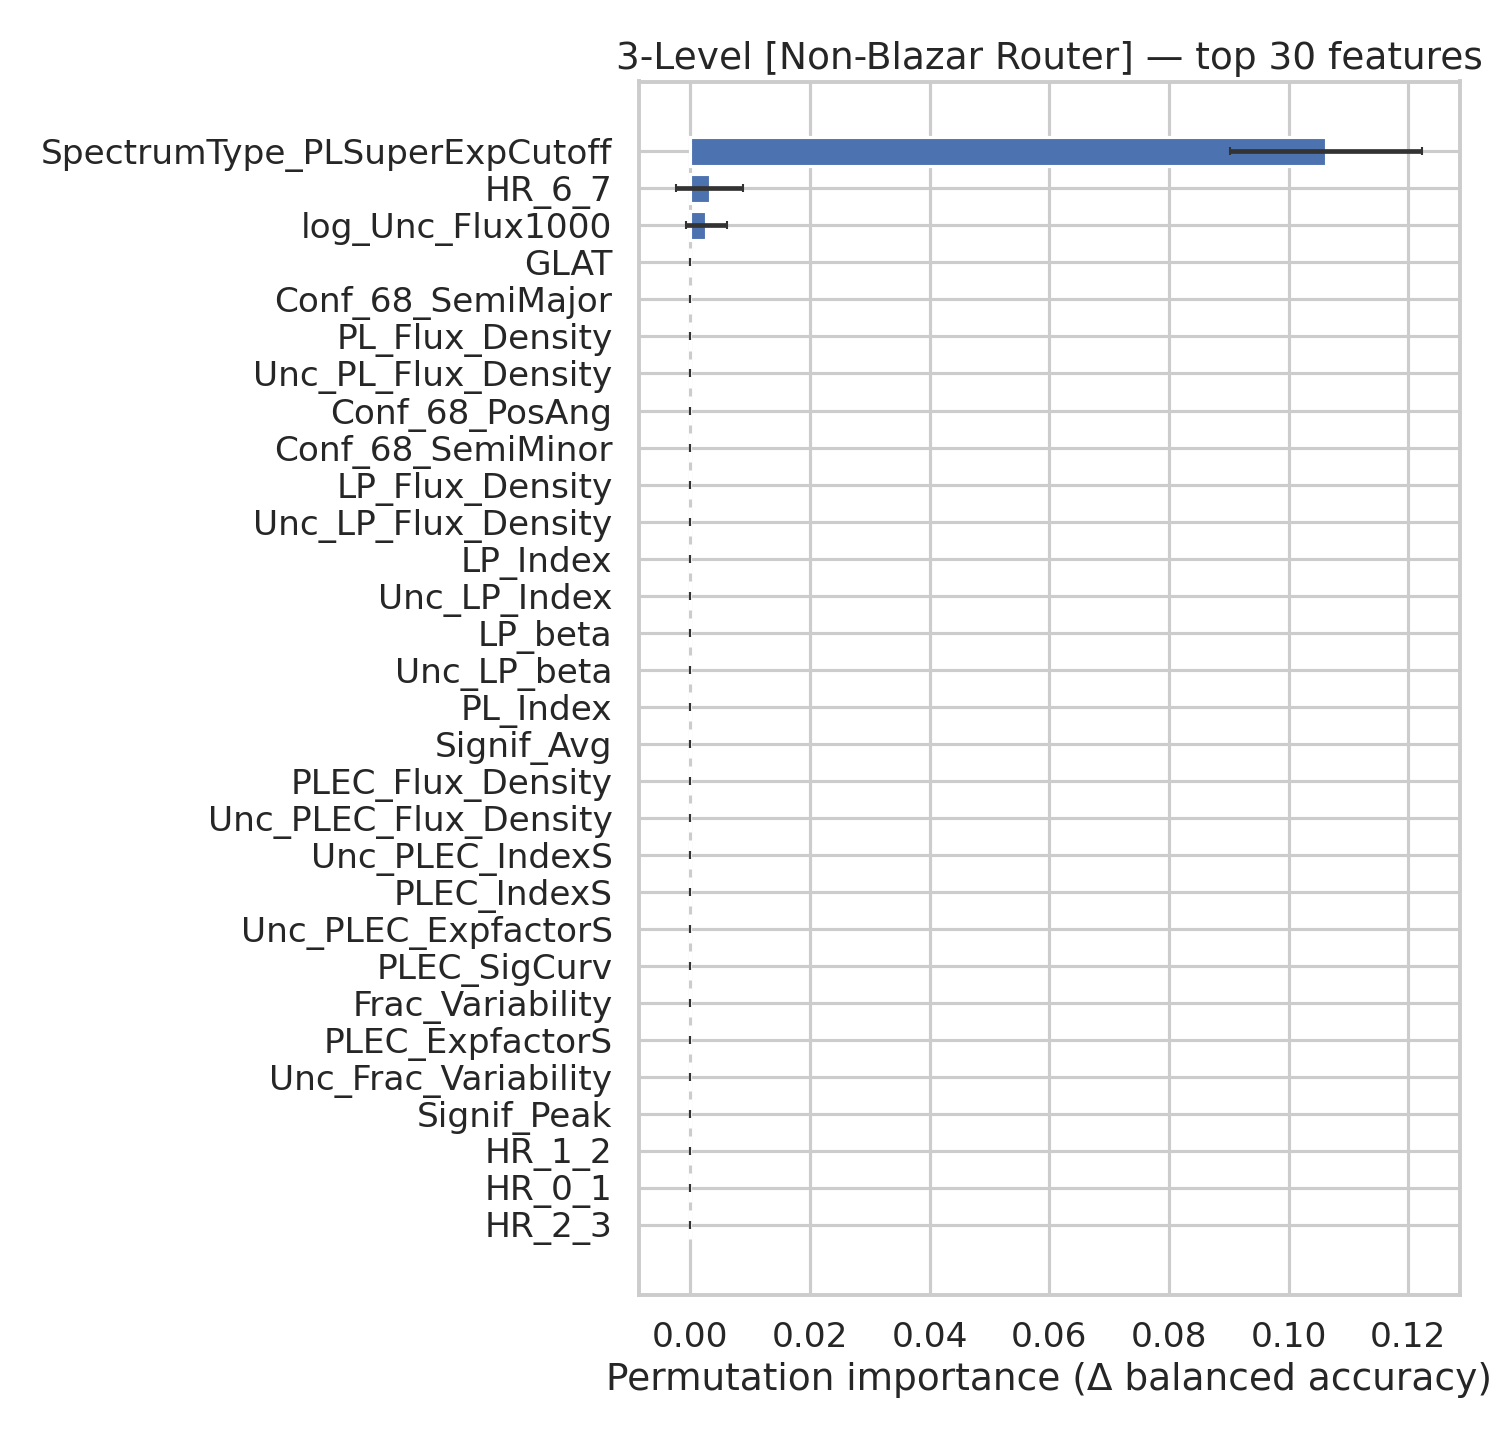

Source data for this figure (header and first rows):
feature, importance_mean, importance_std
SpectrumType_PLSuperExpCutoff, 0.1063, 0.01606
HR_6_7, 0.003242, 0.005638
log_Unc_Flux1000, 0.002692, 0.003462
GLAT, 0.0, 0.0
Conf_68_SemiMajor, 0.0, 0.0
PL_Flux_Density, 0.0, 0.0
Unc_PL_Flux_Density, 0.0, 0.0
Conf_68_PosAng, 0.0, 0.0
Conf_68_SemiMinor, 0.0, 0.0
LP_Flux_Density, 0.0, 0.0
Unc_LP_Flux_Density, 0.0, 0.0
LP_Index, 0.0, 0.0
Unc_LP_Index, 0.0, 0.0
LP_beta, 0.0, 0.0
Unc_LP_beta, 0.0, 0.0
PL_Index, 0.0, 0.0
Signif_Avg, 0.0, 0.0
PLEC_Flux_Density, 0.0, 0.0
Unc_PLEC_Flux_Density, 0.0, 0.0
Unc_PLEC_IndexS, 0.0, 0.0
PLEC_IndexS, 0.0, 0.0
Unc_PLEC_ExpfactorS, 0.0, 0.0
PLEC_SigCurv, 0.0, 0.0
Frac_Variability, 0.0, 0.0
PLEC_ExpfactorS, 0.0, 0.0
Unc_Frac_Variability, 0.0, 0.0
Signif_Peak, 0.0, 0.0
HR_1_2, 0.0, 0.0
HR_0_1, 0.0, 0.0
HR_2_3, 0.0, 0.0
HR_3_4, 0.0, 0.0
LP_SigCurv, 0.0, 0.0
Unc_PL_Index, 0.0, 0.0
HR_5_6, 0.0, 0.0
HR_4_5, 0.0, 0.0
nuFnu_Band_peak_band, 0.0, 0.0
Sqrt_TS_Band_max, 0.0, 0.0
Sqrt_TS_History_frac_years_detected, 0.0, 0.0
Is_Extended, 0.0, 0.0
Sqrt_TS_Band_argmax, 0.0, 0.0
Sqrt_TS_Band_nbands_detected, 0.0, 0.0
Unc_Flux_Peak_is_null, 0.0, 0.0
Flag_1, 0.0, 0.0
Flag_2, 0.0, 0.0
Flag_3, 0.0, 0.0
Flag_4, 0.0, 0.0
Flag_5, 0.0, 0.0
Signif_Peak_is_null, 0.0, 0.0
Flux_Peak_is_null, 0.0, 0.0
Flag_9, 0.0, 0.0
Flag_6, 0.0, 0.0
SpectrumType_LogParabola, 0.0, 0.0
Flag_10, 0.0, 0.0
SpectrumType_PowerLaw, 0.0, 0.0
GLON_sin, 0.0, 0.0
GLON_cos, 0.0, 0.0
log_Flux1000, 0.0, 0.0
log_Energy_Flux100, 0.0, 0.0
log_Unc_Energy_Flux100, 0.0, 0.0
log_Npred, 0.0, 0.0
... 5 more rows
